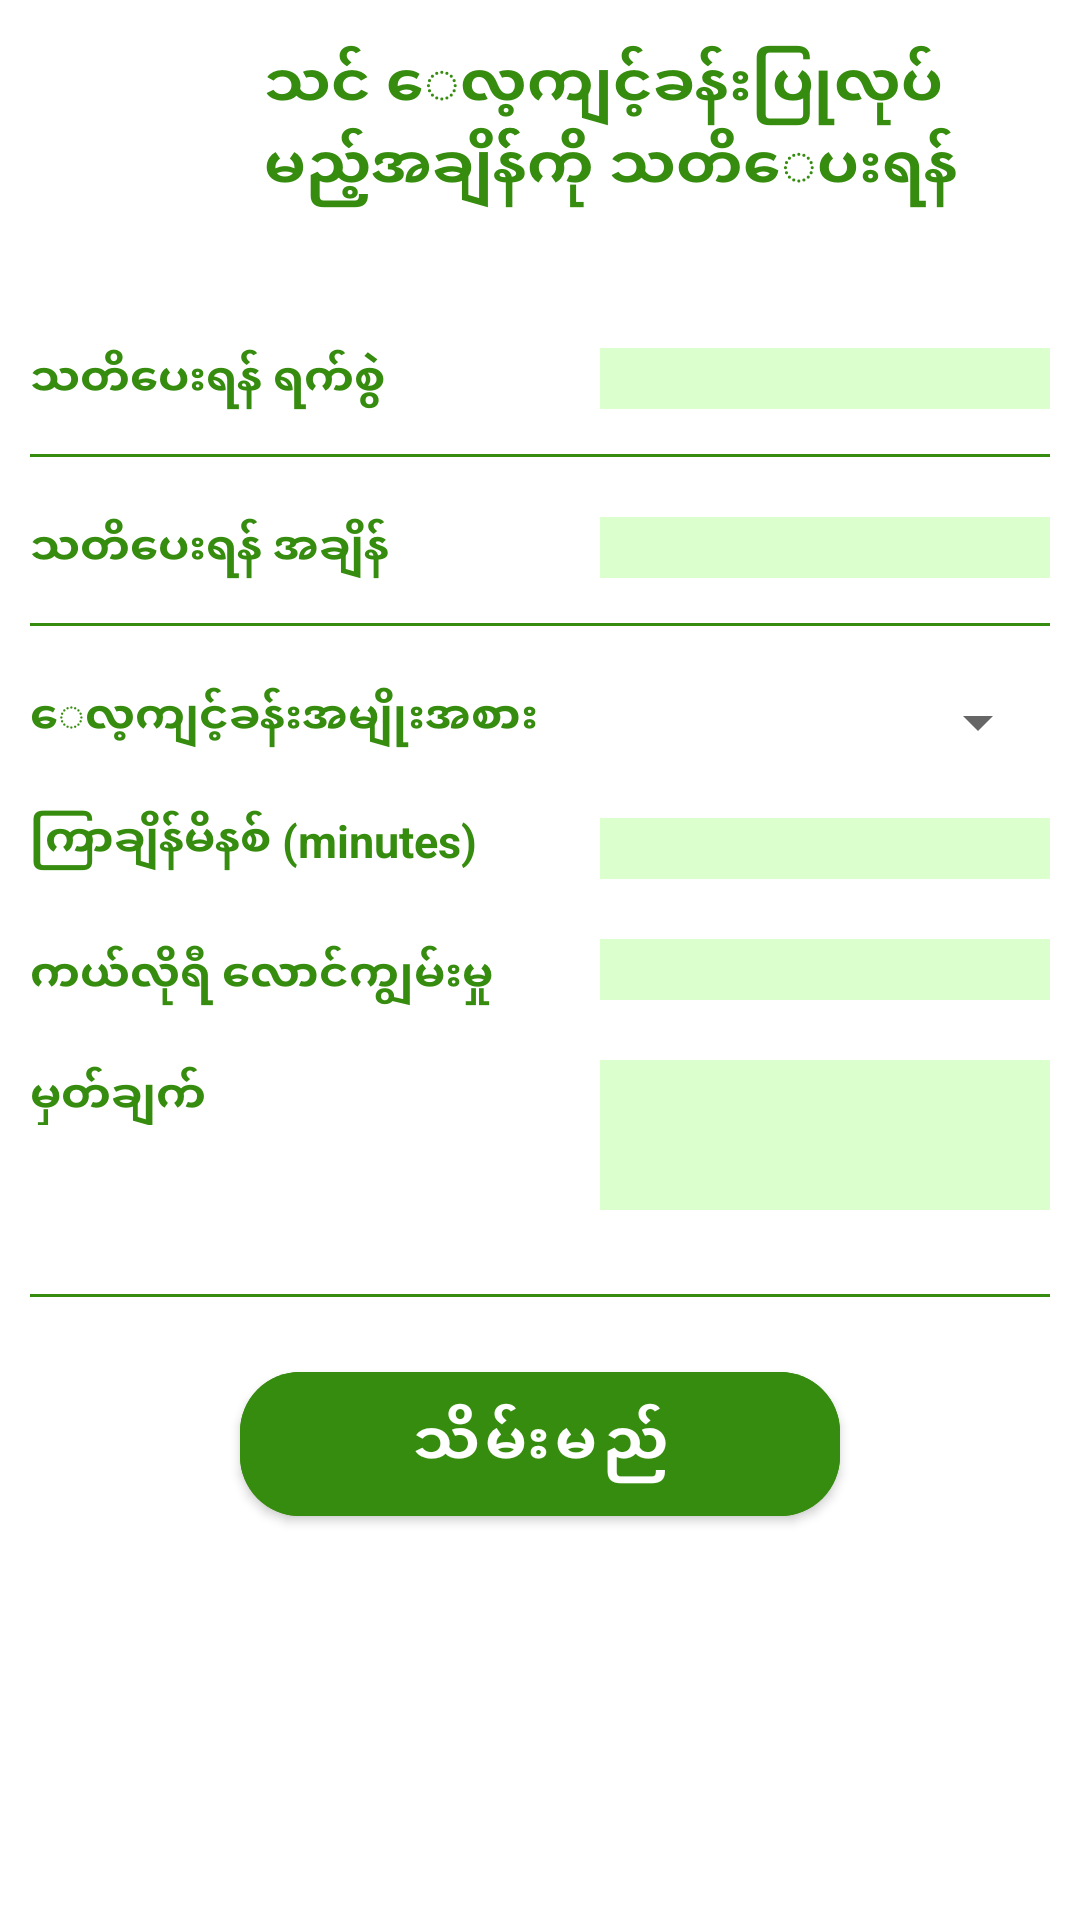

Reconstruct the res/layout file that produces this screen, plus the resources it refers to.
<!-- AndroidManifest.xml: application theme AppTheme -->
<!-- res/layout/activity_exercise.xml -->
<?xml version="1.0" encoding="utf-8"?>
<androidx.core.widget.NestedScrollView xmlns:android="http://schemas.android.com/apk/res/android"
    xmlns:app="http://schemas.android.com/apk/res-auto"
    xmlns:tools="http://schemas.android.com/tools"
    android:layout_width="match_parent"
    android:layout_height="match_parent"
    android:padding="10dp"
    tools:context=".Activity.ExerciseActi">
    <androidx.constraintlayout.widget.ConstraintLayout
        android:layout_width="match_parent"
        android:layout_height="match_parent">

        <TextView
            android:visibility="gone"
            android:id="@+id/textView23"
            android:layout_width="wrap_content"
            android:layout_height="wrap_content"
            android:layout_marginTop="20dp"
            android:text="အကွာအေ၀း (Km)"
            android:textAlignment="textStart"
            android:textColor="#368C0E"
            android:textSize="15sp"
            android:textStyle="bold"
            app:layout_constraintEnd_toStartOf="@+id/edt_minute"
            app:layout_constraintHorizontal_bias="0.0"
            app:layout_constraintStart_toStartOf="parent"
            app:layout_constraintTop_toBottomOf="@+id/textView10" />

        <EditText
            android:id="@+id/edt_calories"
            android:layout_width="150dp"
            android:layout_height="wrap_content"
            android:layout_marginTop="20dp"
            android:background="#314CFF00"
            android:editable="false"
            android:textAlignment="center"
            android:textSize="15sp"
            android:textStyle="bold"
            app:layout_constraintEnd_toEndOf="parent"
            app:layout_constraintTop_toBottomOf="@+id/edt_minute" />

        <TextView
            android:id="@+id/textView7"
            android:layout_width="wrap_content"
            android:layout_height="wrap_content"
            android:layout_marginTop="24dp"
            android:text="ကယ်လိုရီ လောင်ကျွမ်းမှု"
            android:textAlignment="center"
            android:textColor="#368C0E"
            android:textSize="15sp"
            android:textStyle="bold"
            app:layout_constraintEnd_toStartOf="@+id/edt_calories"
            app:layout_constraintHorizontal_bias="0.0"
            app:layout_constraintStart_toStartOf="parent"
            app:layout_constraintTop_toBottomOf="@+id/textView11" />

        <EditText
            android:id="@+id/edt_time2"
            android:layout_width="150dp"
            android:layout_height="wrap_content"
            android:layout_marginTop="20dp"
            android:background="#314CFF00"
            android:editable="false"
            android:focusable="false"
            android:textAlignment="center"
            android:textSize="15sp"
            android:textStyle="bold"
            app:layout_constraintEnd_toEndOf="parent"
            app:layout_constraintTop_toBottomOf="@+id/divider6" />

        <EditText
            android:id="@+id/edt_note2"
            android:layout_width="150dp"
            android:layout_height="50dp"
            android:layout_marginTop="20dp"
            android:background="#314CFF00"
            android:textAlignment="center"
            android:textSize="15sp"
            android:textStyle="bold"
            app:layout_constraintEnd_toEndOf="parent"
            app:layout_constraintTop_toBottomOf="@+id/edt_calories" />

        <TextView
            android:textColor="#368C0E"
            android:id="@+id/textView9"
            android:layout_width="wrap_content"
            android:layout_height="wrap_content"
            android:layout_marginTop="20dp"
            android:text="သတိပေးရန် အချိန်"
            android:textAlignment="textStart"
            android:textSize="15sp"
            android:textStyle="bold"
            app:layout_constraintEnd_toStartOf="@+id/edt_time2"
            app:layout_constraintHorizontal_bias="0.0"
            app:layout_constraintStart_toStartOf="parent"
            app:layout_constraintTop_toBottomOf="@+id/divider6" />

        <TextView
            android:textColor="#368C0E"
            android:id="@+id/textView10"
            android:layout_width="wrap_content"
            android:layout_height="wrap_content"
            android:layout_marginTop="20dp"
            android:text="ေလ့ကျင့်ခန်းအမျိုးအစား"
            android:textAlignment="center"
            android:textSize="15sp"
            android:textStyle="bold"
            app:layout_constraintEnd_toStartOf="@+id/spinner_type"
            app:layout_constraintHorizontal_bias="0.0"
            app:layout_constraintStart_toStartOf="parent"
            app:layout_constraintTop_toBottomOf="@+id/divider5" />

        <TextView
            android:id="@+id/textView11"
            android:layout_width="wrap_content"
            android:layout_height="wrap_content"
            android:layout_marginTop="20dp"
            android:text="ကြာချိန်မိနစ် (minutes)"
            android:textAlignment="textStart"
            android:textColor="#368C0E"
            android:textSize="15sp"
            android:textStyle="bold"
            app:layout_constraintEnd_toStartOf="@+id/edt_minute"
            app:layout_constraintHorizontal_bias="0.0"
            app:layout_constraintStart_toStartOf="parent"
            app:layout_constraintTop_toBottomOf="@+id/textView23" />

        <TextView
            android:id="@+id/textView14"
            android:layout_width="100dp"
            android:layout_height="20dp"
            android:text="မှတ်ချက်"
            android:textAlignment="textStart"
            android:textColor="#368C0E"
            android:textSize="15sp"
            android:textStyle="bold"
            app:layout_constraintBottom_toTopOf="@+id/divider8"
            app:layout_constraintEnd_toStartOf="@+id/edt_note2"
            app:layout_constraintHorizontal_bias="0.0"
            app:layout_constraintStart_toStartOf="parent"
            app:layout_constraintTop_toBottomOf="@+id/textView7"
            app:layout_constraintVertical_bias="0.256" />

        <EditText
            android:id="@+id/edt_date2"
            android:layout_width="150dp"
            android:layout_height="wrap_content"
            android:layout_marginTop="20dp"
            android:background="#314CFF00"
            android:editable="false"
            android:focusable="false"
            android:textAlignment="center"
            android:textSize="15sp"
            android:textStyle="bold"
            app:layout_constraintEnd_toEndOf="parent"
            app:layout_constraintTop_toBottomOf="@+id/textView6" />

        <TextView
            android:textColor="#368C0E"
            android:id="@+id/textView8"
            android:layout_width="wrap_content"
            android:layout_height="wrap_content"
            android:layout_marginTop="20dp"
            android:text="သတိပေးရန် ရက်စွဲ"
            android:textAlignment="textStart"
            android:textSize="15sp"
            android:textStyle="bold"
            app:layout_constraintEnd_toStartOf="@+id/edt_date2"
            app:layout_constraintHorizontal_bias="0.0"
            app:layout_constraintStart_toStartOf="parent"
            app:layout_constraintTop_toBottomOf="@+id/textView6" />

        <ImageView

            android:id="@+id/imageView10"
            android:layout_width="78dp"
            android:layout_height="75dp"
            android:src="@drawable/ic_bike"
            app:layout_constraintStart_toStartOf="parent"
            app:layout_constraintTop_toTopOf="parent" />

        <TextView
            android:id="@+id/textView6"
            android:layout_width="237dp"
            android:layout_height="81dp"
            android:layout_marginTop="5dp"
            android:text="သင် ေလ့ကျင့်ခန်းပြုလုပ်မည့်အချိန််ကို သတိေပးရန်"
            android:textAlignment="textStart"
            android:textColor="#368C0E"
            android:textSize="20sp"
            android:textStyle="bold"
            app:layout_constraintEnd_toEndOf="parent"
            app:layout_constraintHorizontal_bias="0.0"
            app:layout_constraintStart_toEndOf="@+id/imageView10"
            app:layout_constraintTop_toTopOf="parent" />

        <View
            android:id="@+id/divider5"
            android:layout_width="match_parent"
            android:layout_height="1dp"
            android:layout_marginTop="15dp"
            android:background="#368C0E"
            app:layout_constraintEnd_toEndOf="parent"
            app:layout_constraintHorizontal_bias="1.0"
            app:layout_constraintStart_toStartOf="parent"
            app:layout_constraintTop_toBottomOf="@+id/edt_time2" />

        <View
            android:id="@+id/divider6"
            android:layout_width="match_parent"
            android:layout_height="1dp"
            android:layout_marginTop="15dp"
            android:background="#368C0E"
            app:layout_constraintEnd_toEndOf="parent"
            app:layout_constraintHorizontal_bias="1.0"
            app:layout_constraintStart_toStartOf="parent"
            app:layout_constraintTop_toBottomOf="@+id/edt_date2" />

        <com.google.android.material.button.MaterialButton
            android:backgroundTint="#368C0E"
            android:textAllCaps="false"
            android:layout_marginTop="20dp"
            android:id="@+id/btnsavemedi"
            android:layout_width="200dp"
            android:layout_height="60dp"
            android:text="သိမ်းမည်"
            android:textColor="@color/mdtp_white"
            android:textSize="20sp"
            android:textStyle="bold"
            app:cornerRadius="20dp"
            app:layout_constraintBottom_toBottomOf="parent"
            app:layout_constraintEnd_toEndOf="parent"
            app:layout_constraintStart_toStartOf="parent"
            app:layout_constraintTop_toTopOf="@+id/divider8"
            app:rippleColor="@color/colorStandardWhite" />


        <View
            android:id="@+id/divider8"
            android:layout_width="match_parent"
            android:layout_height="1dp"
            android:layout_marginTop="28dp"
            android:background="#368C0E"
            app:layout_constraintEnd_toEndOf="parent"
            app:layout_constraintHorizontal_bias="0.0"
            app:layout_constraintStart_toStartOf="parent"
            app:layout_constraintTop_toBottomOf="@+id/edt_note2" />

        <EditText
            android:id="@+id/edt_minute"
            android:layout_width="150dp"
            android:layout_height="wrap_content"
            android:layout_marginTop="20dp"
            android:background="#314CFF00"
            android:editable="false"
            android:textAlignment="center"
            android:textSize="15sp"
            android:textStyle="bold"
            app:layout_constraintEnd_toEndOf="parent"
            app:layout_constraintTop_toBottomOf="@+id/edt_km" />

        <EditText
            android:visibility="gone"
            android:id="@+id/edt_km"
            android:layout_width="150dp"
            android:layout_height="wrap_content"
            android:layout_marginTop="16dp"
            android:background="#314CFF00"
            android:editable="false"
            android:textAlignment="center"
            android:textSize="15sp"
            android:textStyle="bold"
            app:layout_constraintEnd_toEndOf="parent"
            app:layout_constraintTop_toBottomOf="@+id/spinner_type" />

        <Spinner
            android:id="@+id/spinner_type"
            android:layout_width="wrap_content"
            android:layout_height="wrap_content"
            android:layout_marginTop="20dp"
            app:layout_constraintEnd_toEndOf="parent"
            app:layout_constraintTop_toBottomOf="@+id/divider5" />

    </androidx.constraintlayout.widget.ConstraintLayout>


</androidx.core.widget.NestedScrollView>
<!-- resources referenced by this layout -->
<resources>
  <style name="AppTheme" parent="Theme.MaterialComponents.Light.DarkActionBar">
          
          <item name="colorPrimary">#3279C4</item>
          <item name="colorPrimaryDark">#3279C4</item>
          <item name="colorAccent">#3279C4</item>
      </style>
</resources>
